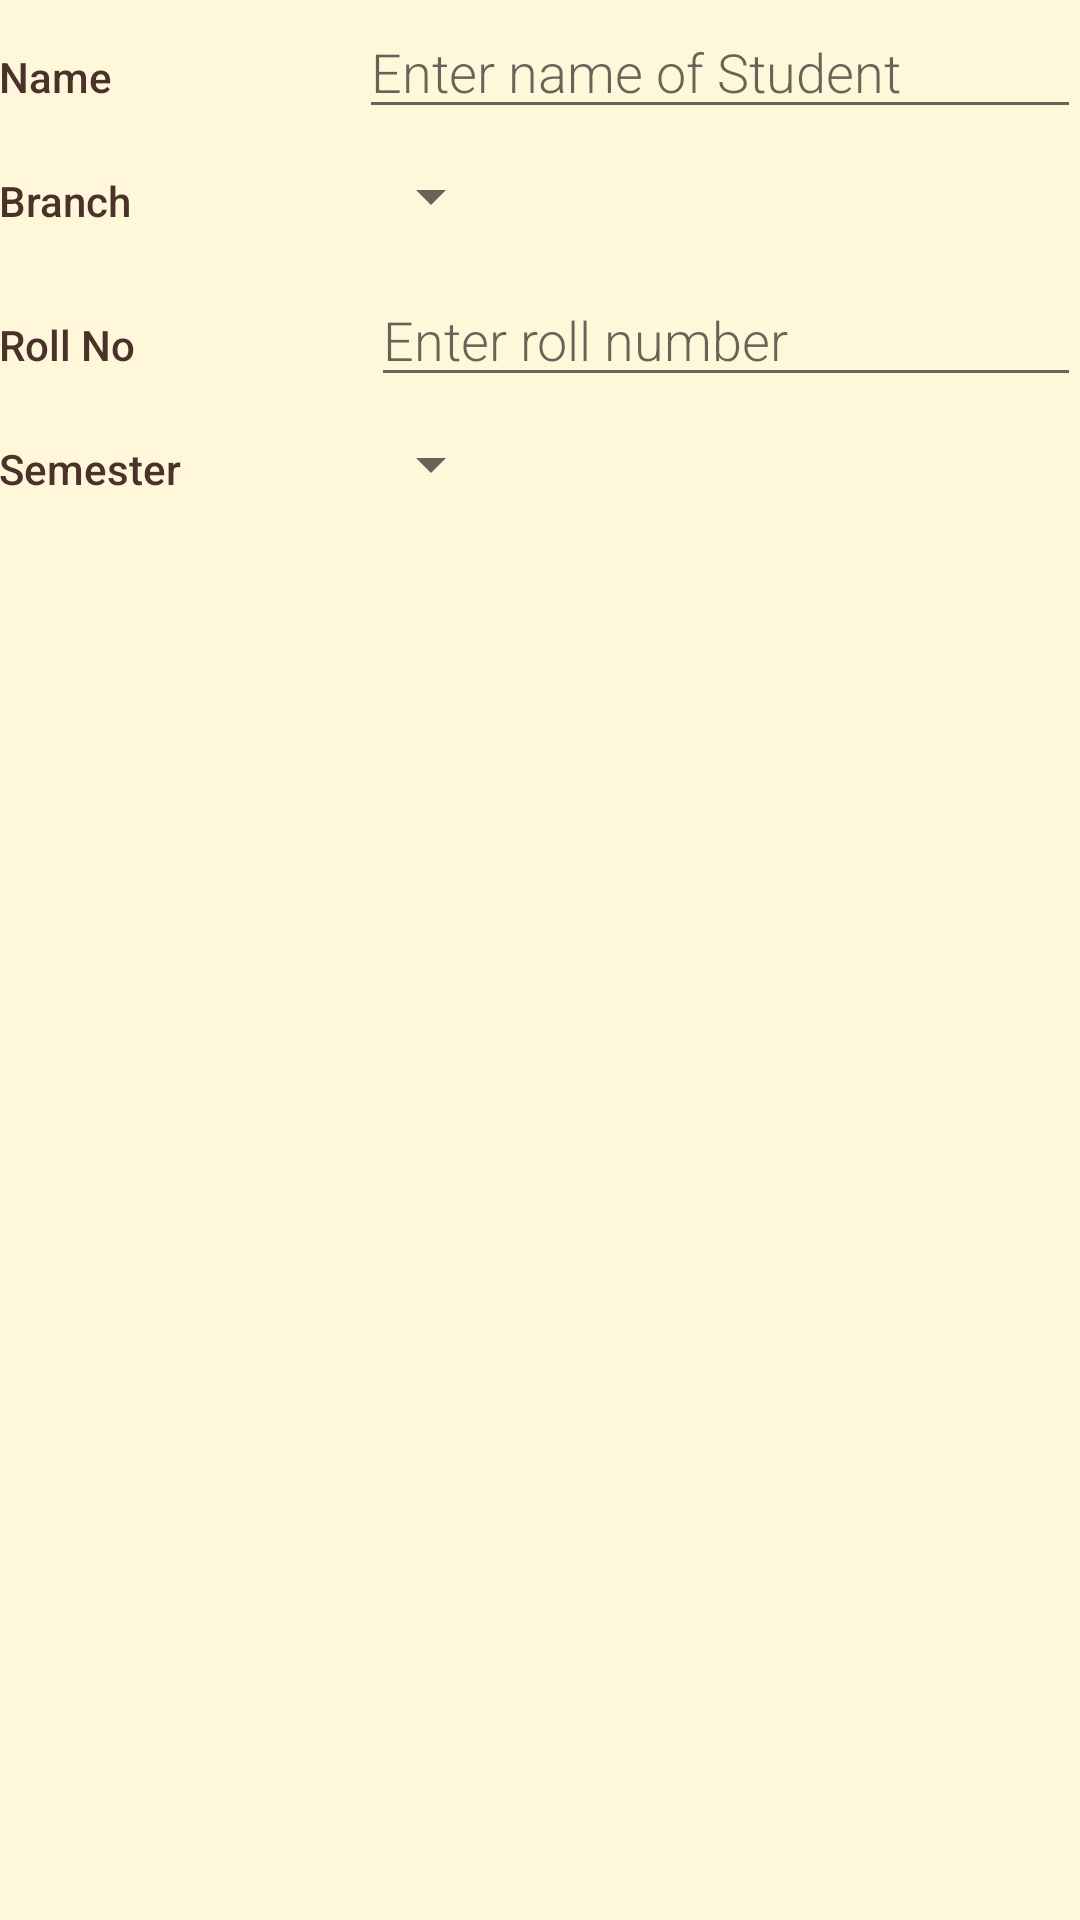

Layout XML and referenced resources for this Android screen:
<!-- AndroidManifest.xml: application theme AppTheme -->
<!-- res/layout/activity_editor.xml -->
<?xml version="1.0" encoding="utf-8"?>
<LinearLayout
    xmlns:android="http://schemas.android.com/apk/res/android"
    xmlns:tools="http://schemas.android.com/tools"
    android:layout_width="match_parent"
    android:layout_height="match_parent"
    android:orientation="vertical"
    android:background="@color/tan_background"
    android:padding="@dimen/activity_margin"
    tools:context=".Editor">



    
    <LinearLayout
        android:id="@+id/container_name"
        android:layout_width="match_parent"
        android:layout_height="wrap_content"
        android:orientation="horizontal">


        <TextView
            android:text="Name"
            style="@style/CategoryStyle" />
        <EditText
            android:id="@+id/edit_student_name"
            style="@style/EditorFieldStyle"
            android:hint="@string/hint_student_name"
            android:inputType="textCapWords"
            android:layout_width="0dp"
            android:layout_weight="2"/>

    </LinearLayout>




    <LinearLayout
        android:id="@+id/container_branch"
        android:layout_width="match_parent"
        android:layout_height="wrap_content"
        android:orientation="horizontal">

        
        <TextView
            android:text="@string/category_branch"
            style="@style/CategoryStyle" />

        
        <LinearLayout
            android:layout_height="wrap_content"
            android:layout_width="0dp"
            android:layout_weight="2"
            android:orientation="vertical">

            
            <Spinner
                android:id="@+id/spinner_branch"
                android:layout_height="48dp"
                android:layout_width="wrap_content"
                android:paddingRight="16dp"
                android:spinnerMode="dropdown"
                />
        </LinearLayout>


    </LinearLayout>


    <LinearLayout
        android:id="@+id/container_roll_no"
        android:layout_width="match_parent"
        android:layout_height="wrap_content"
        android:orientation="horizontal">

        
        <TextView
            android:text="@string/category_roll_no"
            style="@style/CategoryStyle" />

        
        <RelativeLayout
            android:layout_height="wrap_content"
            android:layout_width="0dp"
            android:layout_weight="2"
            android:paddingLeft="4dp">

            
            <EditText
                android:id="@+id/edit_student_roll_no"
                style="@style/EditorFieldStyle"
                android:hint="@string/hint_roll_no"
                android:inputType="number" />


        </RelativeLayout>
    </LinearLayout>


    <LinearLayout
        android:id="@+id/container_semester"
        android:layout_width="match_parent"
        android:layout_height="wrap_content"
        android:orientation="horizontal">

        
        <TextView
            android:text="@string/category_semester"
            style="@style/CategoryStyle" />


        
        <LinearLayout
            android:layout_height="wrap_content"
            android:layout_width="0dp"
            android:layout_weight="2"
            android:orientation="vertical">

            
            <Spinner
                android:id="@+id/spinner_semester"
                android:layout_height="48dp"
                android:layout_width="wrap_content"
                android:paddingRight="16dp"
                android:spinnerMode="dropdown"
                />
        </LinearLayout>



    </LinearLayout>







</LinearLayout>
<!-- resources referenced by this layout -->
<resources>
  <color name="tan_background">#FFF7DA</color>
  <string name="category_branch">Branch</string>
  <string name="category_roll_no">Roll No</string>
  <string name="category_semester">Semester</string>
  <string name="hint_roll_no">Enter roll number</string>
  <string name="hint_student_name">Enter name of Student</string>
  <style name="CategoryStyle">
              <item name="android:layout_height">wrap_content</item>
              <item name="android:layout_width">0dp</item>
              <item name="android:layout_weight">1</item>
              <item name="android:paddingTop">16dp</item>
              <item name="android:textColor">@color/colorAccent</item>
              <item name="android:fontFamily">sans-serif-medium</item>
              <item name="android:textAppearance">?android:textAppearanceSmall</item>
          </style>
  <style name="EditorFieldStyle">
              <item name="android:layout_height">wrap_content</item>
              <item name="android:layout_width">match_parent</item>
              <item name="android:fontFamily">sans-serif-light</item>
              <item name="android:textAppearance">?android:textAppearanceMedium</item>
          </style>
  <style name="AppTheme" parent="Theme.AppCompat.Light.DarkActionBar">
              <item name="colorPrimary">@color/colorPrimary</item>
              <item name="colorPrimaryDark">@color/colorPrimaryDark</item>
              <item name="colorAccent">@color/colorAccent</item>
          </style>
  <color name="colorAccent">#4A312A</color>
  <color name="colorPrimary">#4A312A</color>
  <color name="colorPrimaryDark">#2F1D1A</color>
</resources>
